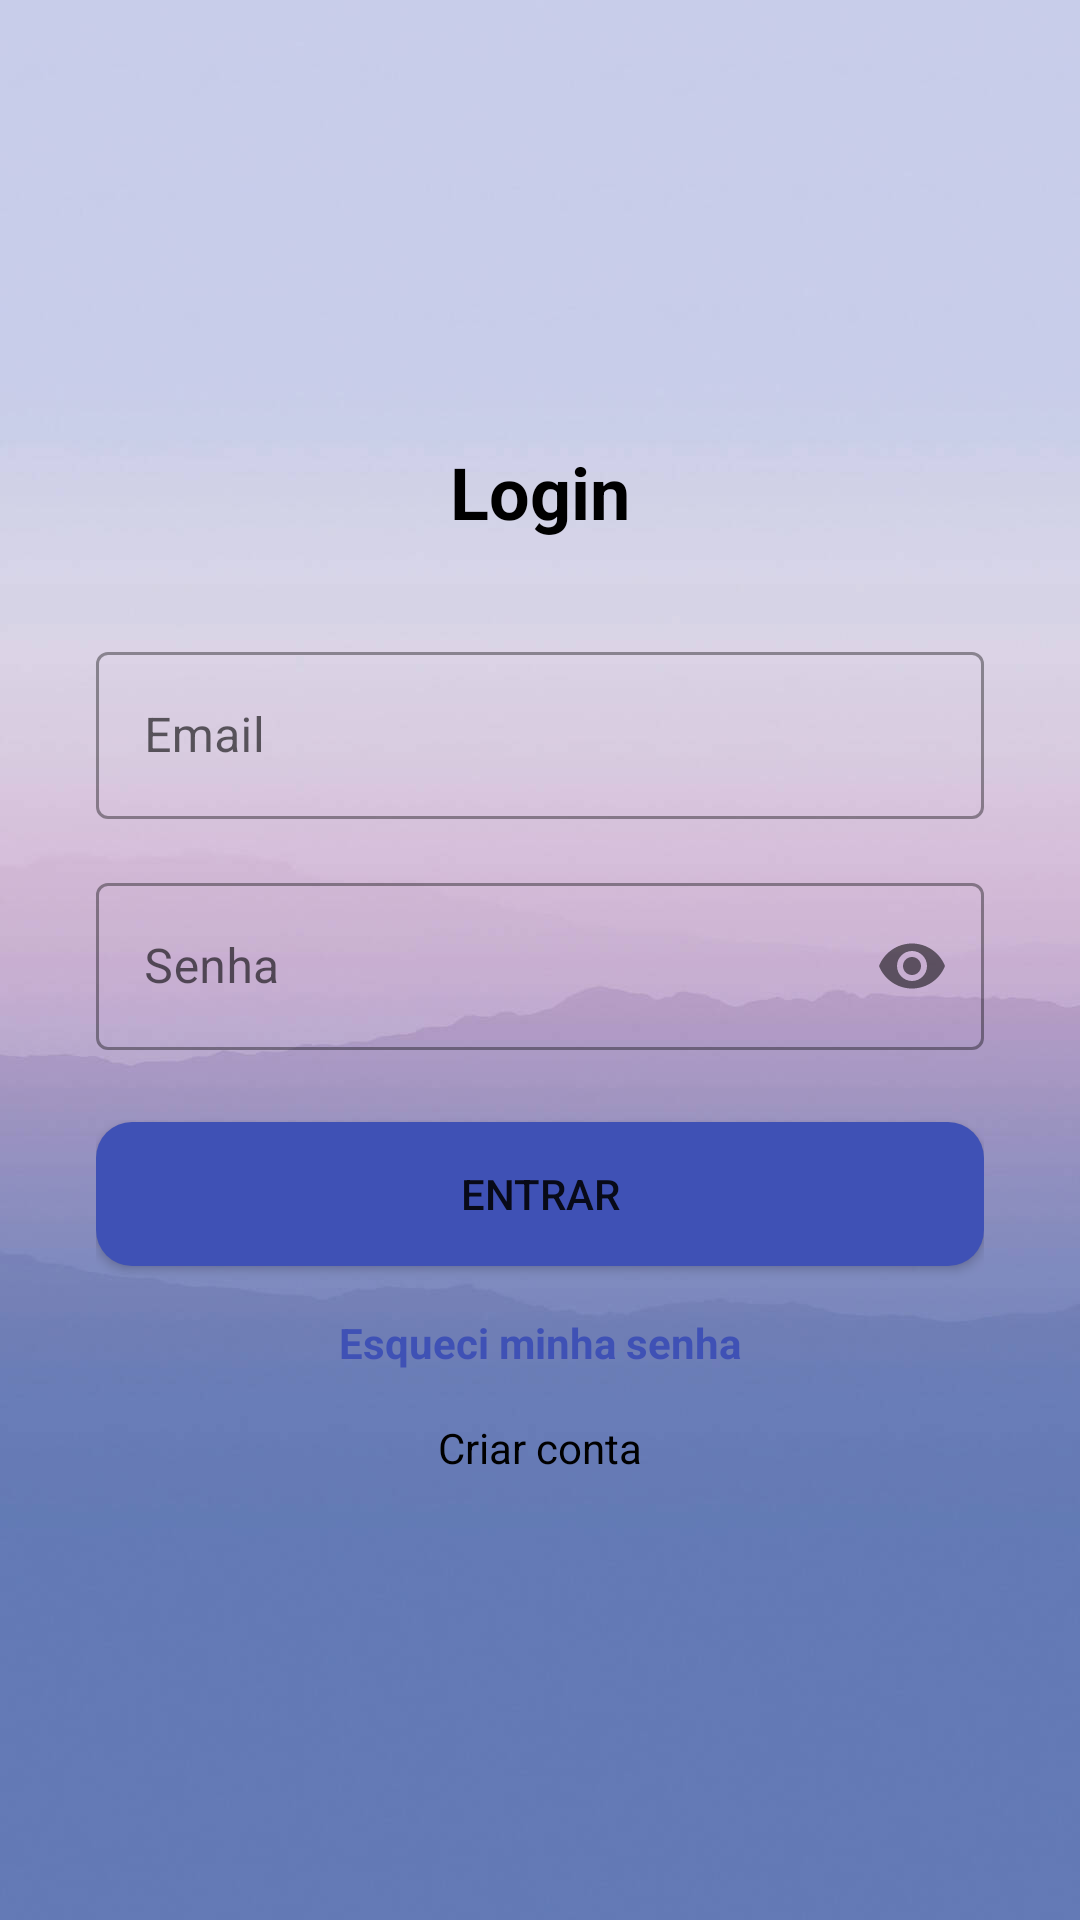

Layout XML and referenced resources for this Android screen:
<!-- AndroidManifest.xml: application theme Theme.Sentinela -->
<!-- res/layout/activity_login.xml -->
<?xml version="1.0" encoding="utf-8"?>
<LinearLayout xmlns:android="http://schemas.android.com/apk/res/android"
    xmlns:app="http://schemas.android.com/apk/res-auto"
    xmlns:tools="http://schemas.android.com/tools"
    android:layout_width="match_parent"
    android:layout_height="match_parent"
    android:background="@drawable/fundo_sentinela"
    android:gravity="center"
    android:orientation="vertical"
    android:padding="32dp"
    tools:context=".LoginActivity">

    <TextView
        android:id="@+id/txtTitulo"
        android:layout_width="wrap_content"
        android:layout_height="wrap_content"
        android:layout_marginBottom="32dp"
        android:text="Login"
        android:textColor="#000000"
        android:textSize="24sp"
        android:textStyle="bold" />

    <com.google.android.material.textfield.TextInputLayout
        android:layout_width="match_parent"
        android:layout_height="wrap_content"
        style="@style/Widget.MaterialComponents.TextInputLayout.OutlinedBox">

        <com.google.android.material.textfield.TextInputEditText
            android:id="@+id/edtEmail"
            android:layout_width="match_parent"
            android:layout_height="wrap_content"
            android:hint="Email"
            android:inputType="textEmailAddress" />

    </com.google.android.material.textfield.TextInputLayout>

    <com.google.android.material.textfield.TextInputLayout
        android:layout_width="match_parent"
        android:layout_height="wrap_content"
        android:layout_marginTop="16dp"
        app:passwordToggleEnabled="true"
        style="@style/Widget.MaterialComponents.TextInputLayout.OutlinedBox">

        <com.google.android.material.textfield.TextInputEditText
            android:id="@+id/edtSenha"
            android:layout_width="match_parent"
            android:layout_height="wrap_content"
            android:hint="Senha"
            android:inputType="textPassword" />

    </com.google.android.material.textfield.TextInputLayout>


    <Button
        android:id="@+id/btnLogin"
        android:layout_width="match_parent"
        android:layout_height="wrap_content"
        android:layout_marginTop="24dp"
        android:background="@drawable/button_background"
        android:text="Entrar" />

    <TextView
        android:id="@+id/txtEsqueciSenha"
        android:layout_width="match_parent"
        android:layout_height="wrap_content"
        android:gravity="center"
        android:paddingTop="16dp"
        android:text="Esqueci minha senha"
        android:textColor="#3F51B5"
        android:textStyle="bold" />

    <TextView
        android:id="@+id/txtIrRegistro"
        android:layout_width="match_parent"
        android:layout_height="wrap_content"
        android:gravity="center"
        android:paddingTop="16dp"
        android:text="Criar conta"
        android:textColor="#000000" />

    <ProgressBar
        android:id="@+id/progressBarLogin"
        android:layout_width="wrap_content"
        android:layout_height="wrap_content"
        android:layout_marginTop="16dp"
        android:visibility="gone"
        tools:visibility="visible" />

</LinearLayout>
<!-- resources referenced by this layout -->
<resources>
  <!-- drawable button_background (drawable) -->
  <?xml version="1.0" encoding="utf-8"?>
  <selector xmlns:android="http://schemas.android.com/apk/res/android">
  
      
      <item android:state_pressed="true">
          <shape android:shape="rectangle">
              <solid android:color="#303F9F"/> 
              <corners android:radius="12dp" />
          </shape>
      </item>
  
      
      <item>
          <shape android:shape="rectangle">
              <solid android:color="#3F51B5"/>
              <corners android:radius="12dp" />
          </shape>
      </item>
  
  </selector>
  <!-- drawable fundo_sentinela: jpg bitmap (drawable, 30534 bytes) -->
  <style name="Theme.Sentinela" parent="Theme.MaterialComponents.Light.NoActionBar" />
</resources>
